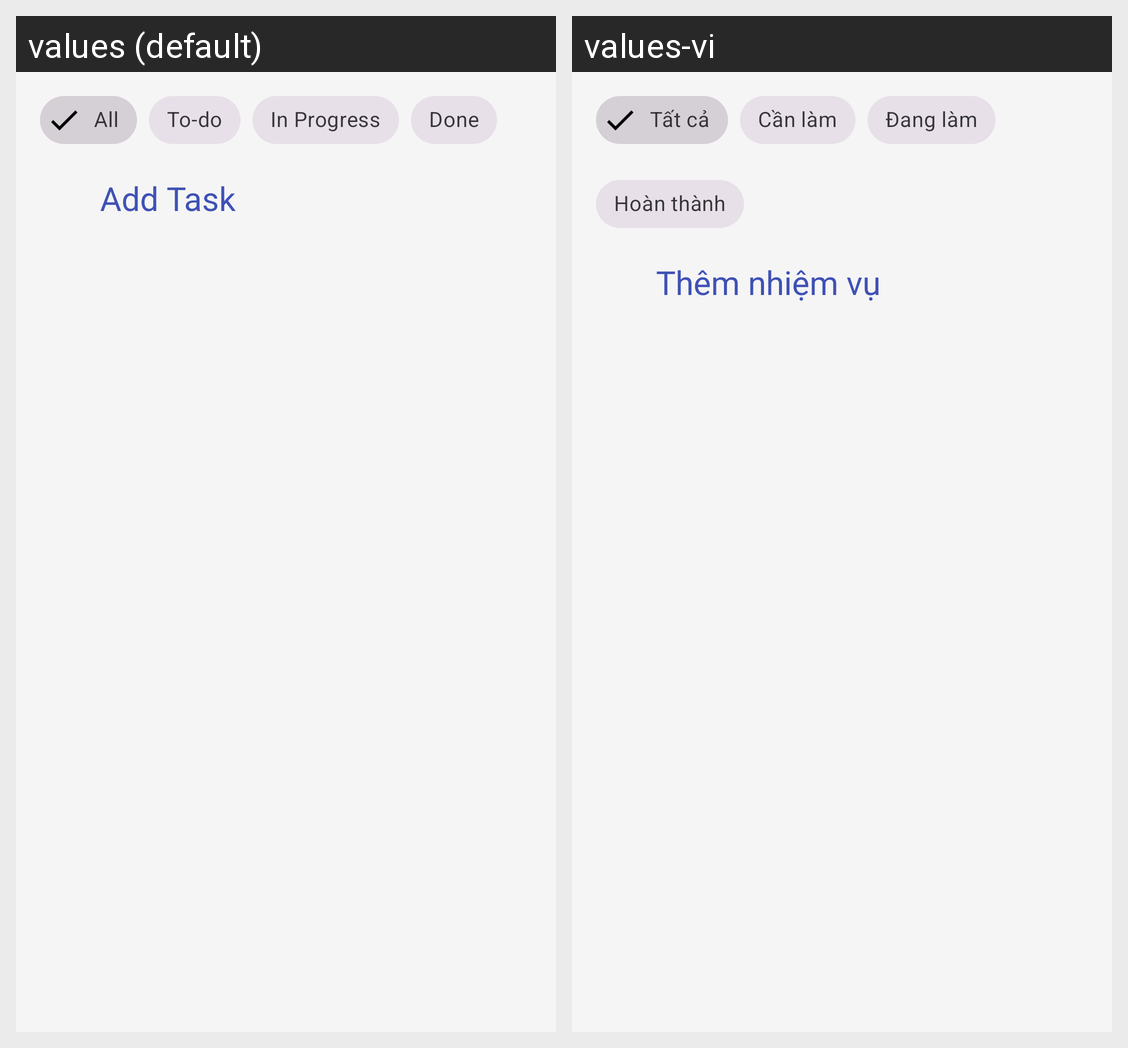

The same Android screen rendered under two of its app's locales, left to right. List the strings drawn on it with the default value and each locale's translation.
Android screen res/layout/fragment_task.xml rendered under 2 locales, left to right: values (default), values-vi. Device: Nexus 5 (rendered at 1080×1920; each locale shown at half size, 540×960, under a caption strip naming it); theme Theme.Project1GroupStudyAppNew.
Strings drawn on this screen, with the default value and each locale's value (text and hints the layout hard-codes, and strings that could not be matched under every locale, appear in the picture but are not listed):

all
  values: All
  values-vi: Tất cả

to_do
  values: To-do
  values-vi: Cần làm

in_progress
  values: In Progress
  values-vi: Đang làm

done
  values: Done
  values-vi: Hoàn thành

add_task
  values: Add Task
  values-vi: Thêm nhiệm vụ
